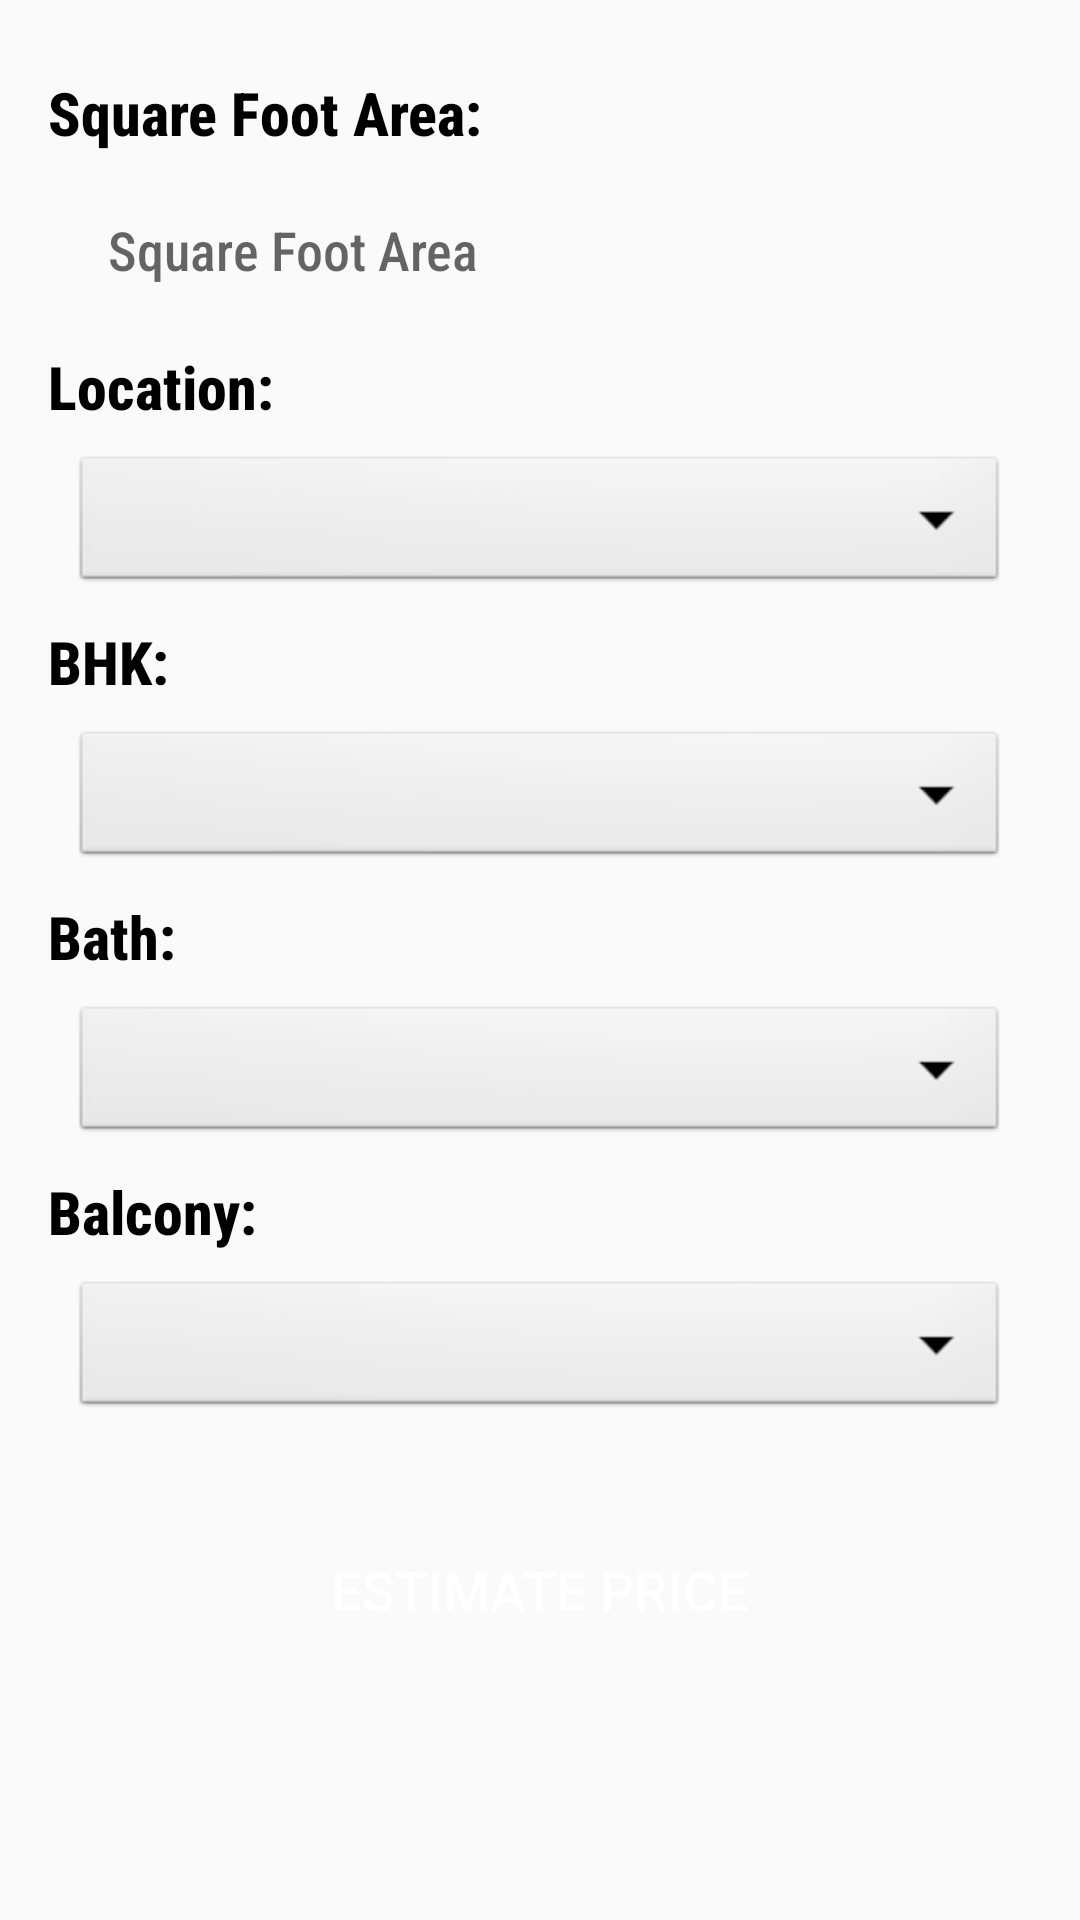

Reconstruct the res/layout file that produces this screen, plus the resources it refers to.
<!-- AndroidManifest.xml: application theme Theme.BangloreHomePricePredictor -->
<!-- res/layout/fragment_predictor.xml -->
<?xml version="1.0" encoding="utf-8"?>
<LinearLayout xmlns:android="http://schemas.android.com/apk/res/android"
    android:orientation="vertical" android:layout_width="match_parent"
    android:layout_height="match_parent"
    android:padding="8dp">


    <ScrollView
        android:layout_width="match_parent"
        android:layout_height="match_parent">

        <LinearLayout
            android:layout_width="match_parent"
            android:layout_height="wrap_content"
            android:orientation="vertical">

            <LinearLayout
                android:layout_width="match_parent"
                android:layout_height="match_parent"
                android:orientation="vertical"
                android:padding="8dp">

                <TextView
                    android:layout_width="match_parent"
                    android:layout_height="wrap_content"
                    android:text="@string/square_foot_area"
                    android:layout_marginTop="8dp"
                    android:textColor="@color/black"
                    android:textStyle="bold"
                    android:textSize="20sp"
                    android:fontFamily="sans-serif-condensed-medium">
                </TextView>

                <EditText
                    android:layout_width="match_parent"
                    android:layout_height="wrap_content"
                    android:id="@+id/sqft"
                    android:hint="@string/square_foot_area_edit_text"
                    android:background="@drawable/textbox"
                    android:textSize="18sp"
                    android:layout_margin="8dp"
                    android:padding="12dp"
                    android:textColor="@color/black"
                    android:fontFamily="sans-serif-condensed-medium"
                    android:inputType="number">
                </EditText>

                <TextView
                    android:layout_width="match_parent"
                    android:layout_height="wrap_content"
                    android:text="@string/location"
                    android:textColor="@color/black"
                    android:textStyle="bold"
                    android:textSize="20sp"
                    android:fontFamily="sans-serif-condensed-medium">

                </TextView>

                <Spinner
                    android:id="@+id/location_names"
                    android:layout_margin="8dp"
                    android:layout_width="match_parent"
                    android:layout_height="wrap_content"
                    android:spinnerMode="dialog"
                    android:background="@android:drawable/btn_dropdown">

                </Spinner>

                <TextView
                    android:layout_width="match_parent"
                    android:layout_height="wrap_content"
                    android:text="@string/bhk"
                    android:textColor="@color/black"
                    android:textStyle="bold"
                    android:textSize="20sp"
                    android:fontFamily="sans-serif-condensed-medium">

                </TextView>

                <Spinner
                    android:id="@+id/bhk"
                    android:layout_margin="8dp"
                    android:layout_width="match_parent"
                    android:layout_height="wrap_content"
                    android:spinnerMode="dialog"
                    android:background="@android:drawable/btn_dropdown">

                </Spinner>

                <TextView
                    android:layout_width="match_parent"
                    android:layout_height="wrap_content"
                    android:text="@string/bath"
                    android:textColor="@color/black"
                    android:textStyle="bold"
                    android:textSize="20sp"
                    android:fontFamily="sans-serif-condensed-medium">

                </TextView>

                <Spinner
                    android:id="@+id/bath"
                    android:layout_margin="8dp"
                    android:layout_width="match_parent"
                    android:layout_height="wrap_content"
                    android:spinnerMode="dialog"
                    android:background="@android:drawable/btn_dropdown">

                </Spinner>

                <TextView
                    android:layout_width="match_parent"
                    android:layout_height="wrap_content"
                    android:text="@string/balcony"
                    android:textColor="@color/black"
                    android:textStyle="bold"
                    android:textSize="20sp"
                    android:fontFamily="sans-serif-condensed-medium">

                </TextView>

                <Spinner
                    android:id="@+id/balcony"
                    android:layout_margin="8dp"
                    android:layout_width="match_parent"
                    android:layout_height="wrap_content"
                    android:spinnerMode="dialog"
                    android:background="@android:drawable/btn_dropdown">

                </Spinner>


                <Button
                    android:layout_width="match_parent"
                    android:layout_height="wrap_content"
                    android:layout_marginTop="24dp"
                    android:textColor="@color/white"
                    android:text="@string/estimate_price"
                    android:background="@drawable/button_style"
                    android:layout_marginStart="8dp"
                    android:layout_marginEnd="8dp"
                    android:layout_marginBottom="8dp"
                    android:id="@+id/estimate_price_btn"
                    android:textSize="18sp">
                </Button>

            </LinearLayout>
        </LinearLayout>
    </ScrollView>
</LinearLayout>
<!-- resources referenced by this layout -->
<resources>
  <color name="black">#FF000000</color>
  <color name="white">#FFFFFFFF</color>
  <string name="balcony">Balcony:</string>
  <string name="bath">Bath:</string>
  <string name="bhk">BHK:</string>
  <string name="estimate_price">Estimate Price</string>
  <string name="location">Location:</string>
  <string name="square_foot_area">Square Foot Area:</string>
  <string name="square_foot_area_edit_text">Square Foot Area</string>
  <style name="Theme.BangloreHomePricePredictor" parent="Theme.AppCompat.Light.DarkActionBar">
          
          <item name="colorPrimary">@color/primary_first</item>
          <item name="colorPrimaryVariant">@color/primary_second</item>
          <item name="colorOnPrimary">@color/white</item>
          
          <item name="colorSecondary">@color/teal_200</item>
          <item name="colorSecondaryVariant">@color/teal_700</item>
          <item name="colorOnSecondary">@color/black</item>
          
          <item name="android:statusBarColor" tools:targetApi="l">?attr/colorPrimaryVariant</item>
          
      </style>
  <color name="primary_first">#2FA4FF</color>
  <color name="primary_second">#0E185F</color>
  <color name="teal_200">#FF03DAC5</color>
  <color name="teal_700">#FF018786</color>
</resources>
